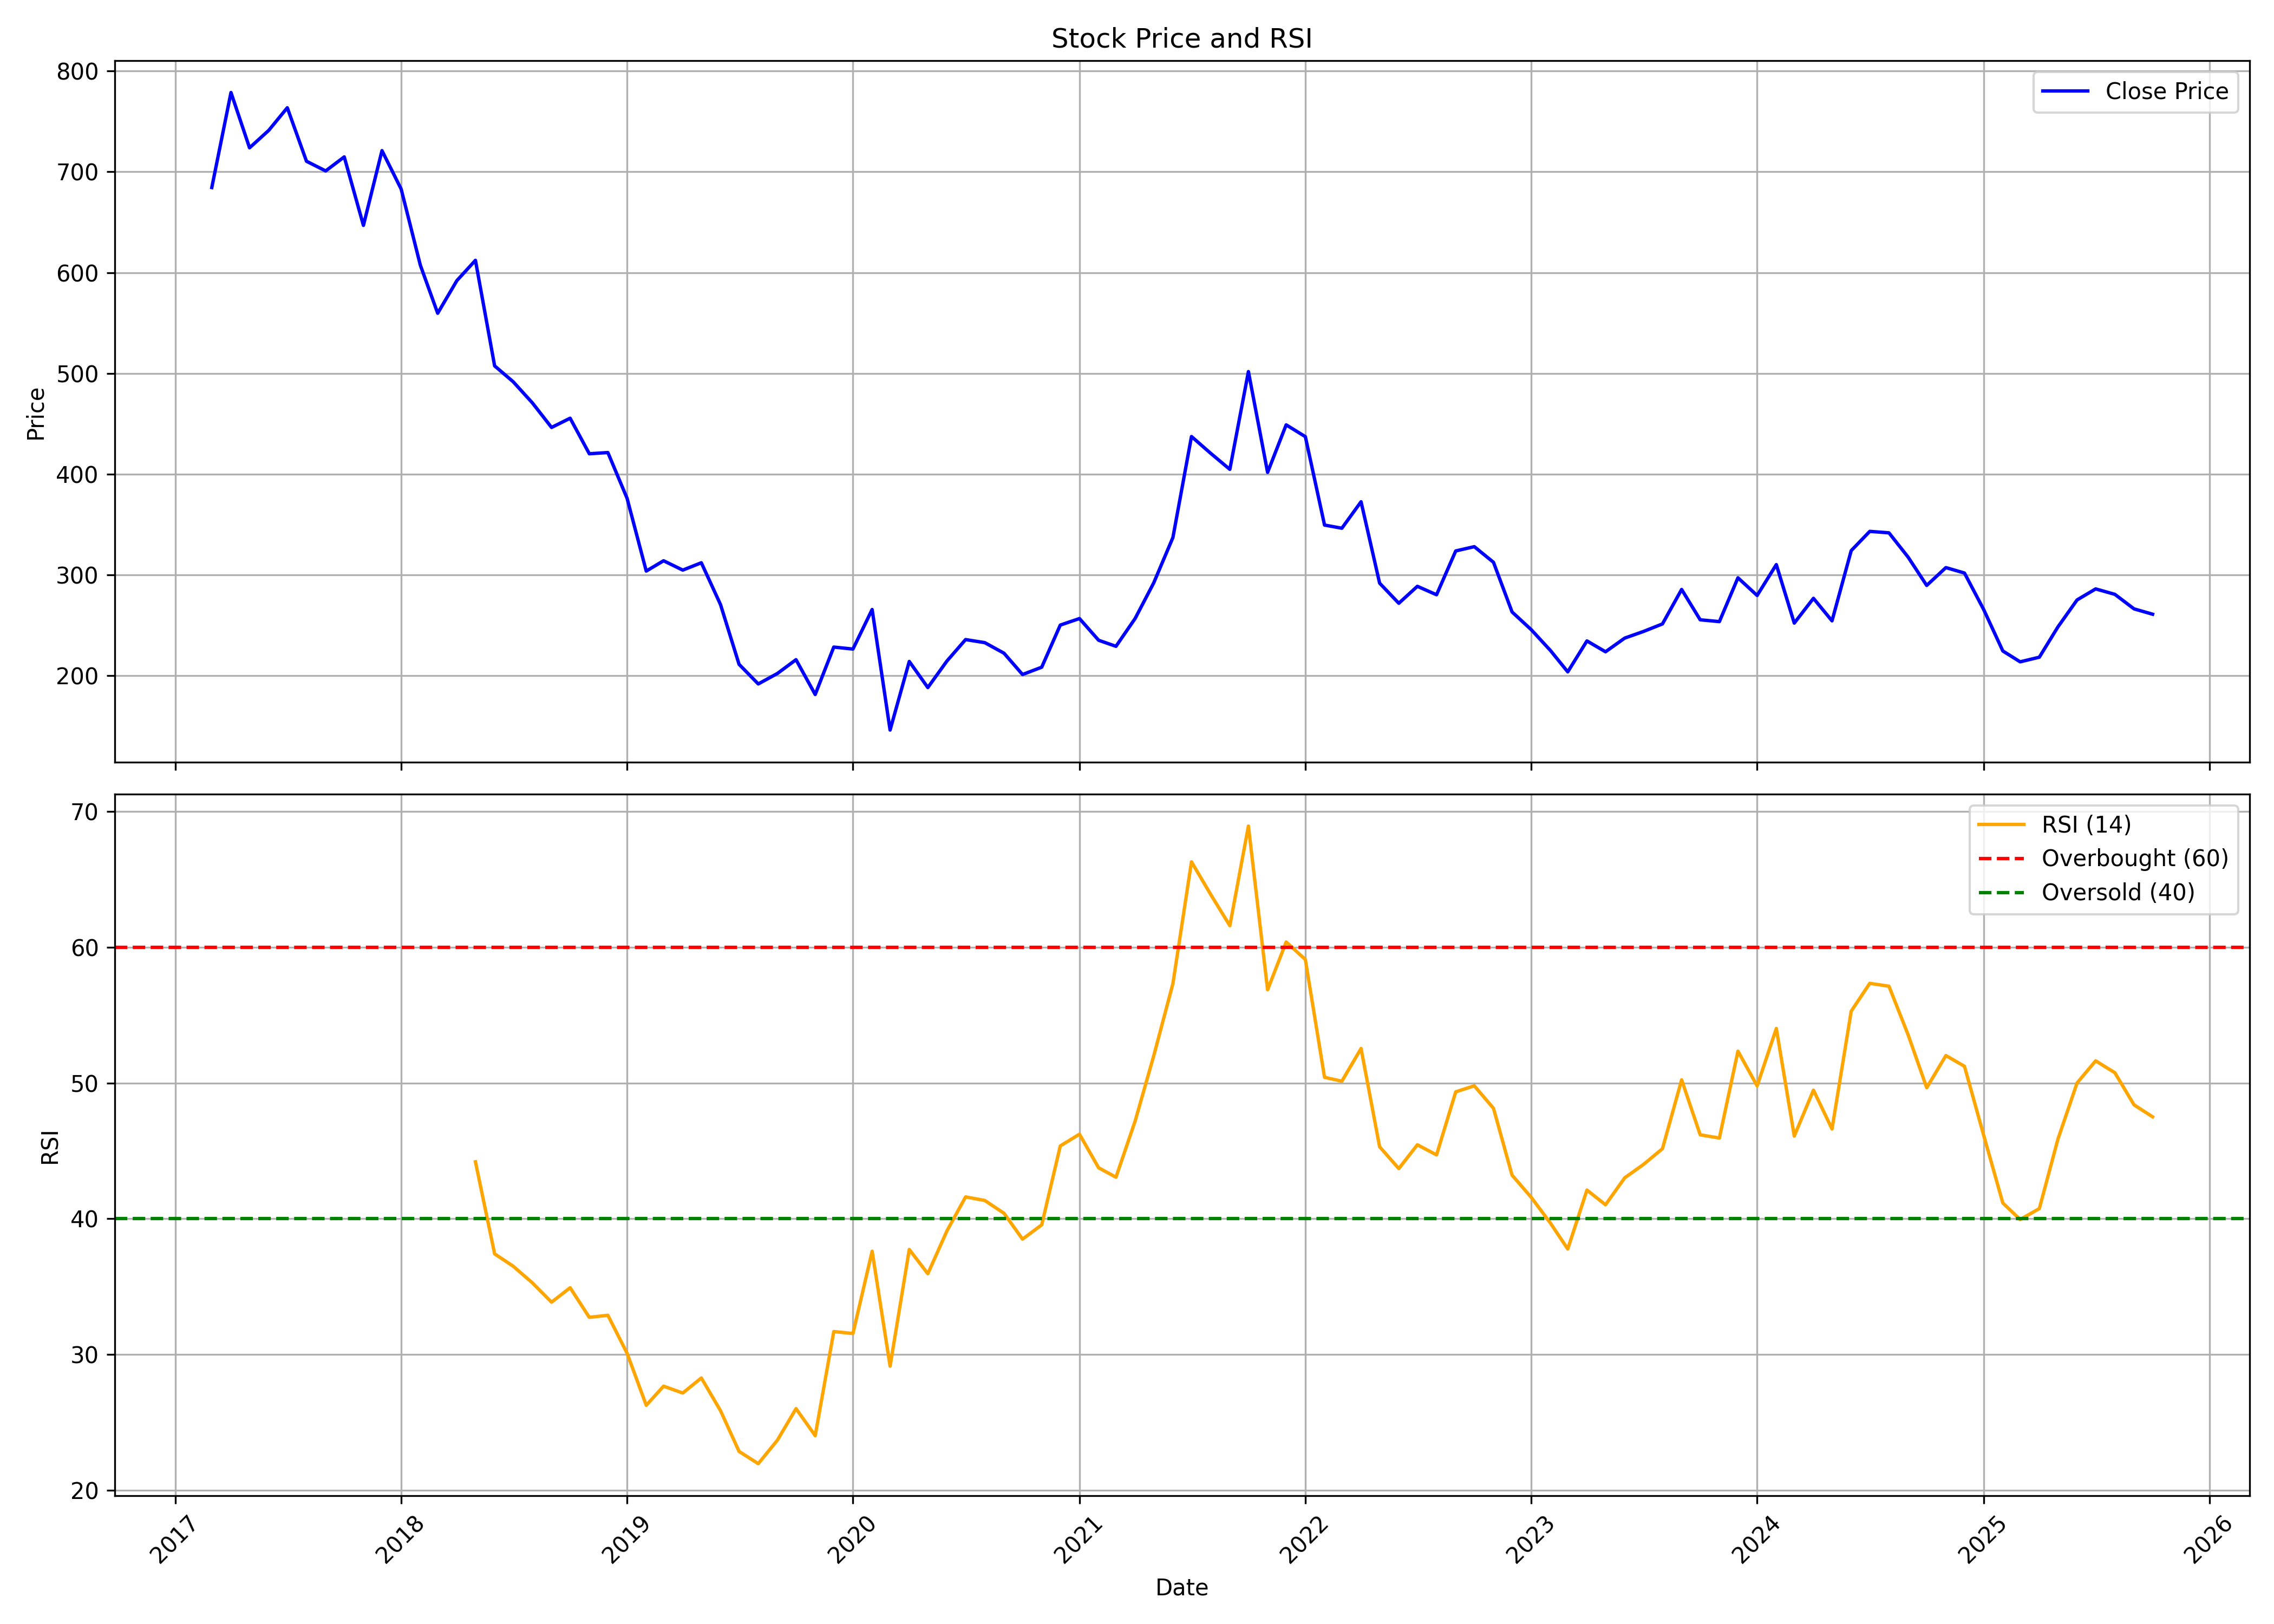

Source data for this figure (header and first rows):
, date, symbol, open, high, low, close, volume, rsi
0, 2017-03-01, AKSHARCHEM, 686, 706, 682.5, 684.4, 49197, 
1, 2017-04-01, AKSHARCHEM, 685.3, 809.4, 684.4, 778.6, 445964, 
2, 2017-05-01, AKSHARCHEM, 778.6, 889.6, 683.4, 723.7, 570491, 
3, 2017-06-01, AKSHARCHEM, 715.4, 785.7, 686.8, 741.1, 271271, 
4, 2017-07-01, AKSHARCHEM, 758.2, 829.3, 715.4, 763.5, 390743, 
5, 2017-08-01, AKSHARCHEM, 771.8, 771.8, 610, 710.4, 245328, 
6, 2017-09-01, AKSHARCHEM, 711.7, 747.3, 673.6, 700.8, 381907, 
7, 2017-10-01, AKSHARCHEM, 700.8, 753.1, 682.5, 714.8, 299896, 
8, 2017-11-01, AKSHARCHEM, 715.4, 723.9, 617.5, 646.8, 331396, 
9, 2017-12-01, AKSHARCHEM, 653.8, 723.9, 585.5, 721, 333575, 
10, 2018-01-01, AKSHARCHEM, 724.8, 744.6, 664.6, 682.8, 303274, 
11, 2018-02-01, AKSHARCHEM, 701.2, 701.2, 571.4, 607.3, 230772, 
12, 2018-03-01, AKSHARCHEM, 598.7, 644.6, 553.5, 559.6, 168046, 
13, 2018-04-01, AKSHARCHEM, 569.5, 627.9, 554.4, 592, 174142, 
14, 2018-05-01, AKSHARCHEM, 592, 625, 529, 612.2, 239697, 44.19
15, 2018-06-01, AKSHARCHEM, 611.9, 613.8, 481.2, 507.4, 111813, 37.41
16, 2018-07-01, AKSHARCHEM, 507.1, 550.6, 442.5, 491.7, 246867, 36.5
17, 2018-08-01, AKSHARCHEM, 491.4, 542.9, 462.3, 470.7, 104969, 35.27
18, 2018-09-01, AKSHARCHEM, 475.4, 503.6, 442.4, 446.3, 79253, 33.85
19, 2018-10-01, AKSHARCHEM, 449.7, 488.1, 380.1, 455.5, 94085, 34.91
20, 2018-11-01, AKSHARCHEM, 459.6, 466.3, 403.4, 420.2, 56377, 32.73
21, 2018-12-01, AKSHARCHEM, 427.2, 436.9, 393.3, 421.4, 43097, 32.88
22, 2019-01-01, AKSHARCHEM, 418.1, 431.1, 371.5, 376.1, 62628, 30.08
23, 2019-02-01, AKSHARCHEM, 379, 393.3, 286.5, 303.9, 125640, 26.25
24, 2019-03-01, AKSHARCHEM, 303.9, 336.5, 300.4, 314.1, 86126, 27.66
25, 2019-04-01, AKSHARCHEM, 313.7, 355.4, 298.8, 304.8, 53612, 27.15
26, 2019-05-01, AKSHARCHEM, 304.8, 346.6, 230.9, 312.1, 330063, 28.26
27, 2019-06-01, AKSHARCHEM, 322.2, 322.2, 247.9, 270.6, 116816, 25.85
28, 2019-07-01, AKSHARCHEM, 269.2, 281.5, 194.1, 211.3, 44385, 22.85
29, 2019-08-01, AKSHARCHEM, 205.7, 232, 173.4, 191.9, 82512, 21.95
30, 2019-09-01, AKSHARCHEM, 191.9, 234.1, 182.6, 202.3, 85339, 23.68
31, 2019-10-01, AKSHARCHEM, 215.2, 220.2, 185.3, 215.9, 49151, 26
32, 2019-11-01, AKSHARCHEM, 212, 223.8, 169.6, 181.4, 128339, 24.01
33, 2019-12-01, AKSHARCHEM, 179.5, 256.2, 168.6, 228.5, 494336, 31.68
34, 2020-01-01, AKSHARCHEM, 228.2, 261, 213, 226.5, 437163, 31.54
35, 2020-02-01, AKSHARCHEM, 229.1, 325.5, 211.8, 265.7, 547291, 37.6
36, 2020-03-01, AKSHARCHEM, 279.3, 279.3, 129.1, 146.1, 198029, 29.13
37, 2020-04-01, AKSHARCHEM, 149.6, 235.9, 139, 214.2, 429444, 37.73
38, 2020-05-01, AKSHARCHEM, 214.2, 223.8, 178.4, 188.3, 793421, 35.94
39, 2020-06-01, AKSHARCHEM, 190.9, 236.2, 186, 214.7, 942185, 39.11
40, 2020-07-01, AKSHARCHEM, 216.5, 254, 204.5, 235.9, 2563590, 41.6
41, 2020-08-01, AKSHARCHEM, 236.2, 265.5, 214.7, 232.8, 3011126, 41.34
42, 2020-09-01, AKSHARCHEM, 230.8, 244.1, 206.8, 222.4, 547489, 40.4
43, 2020-10-01, AKSHARCHEM, 224.5, 225.4, 196.1, 201.2, 225787, 38.49
44, 2020-11-01, AKSHARCHEM, 200.8, 218, 194.1, 208.5, 406687, 39.54
45, 2020-12-01, AKSHARCHEM, 209.8, 260.2, 207.6, 250.3, 1129818, 45.36
46, 2021-01-01, AKSHARCHEM, 254, 294.3, 250.9, 256.8, 1031758, 46.22
47, 2021-02-01, AKSHARCHEM, 265.3, 283, 234.3, 235.2, 812329, 43.75
48, 2021-03-01, AKSHARCHEM, 237.2, 258.9, 225.1, 229.2, 508255, 43.05
49, 2021-04-01, AKSHARCHEM, 231.3, 264.5, 206.7, 256.9, 458230, 47.2
50, 2021-05-01, AKSHARCHEM, 252.9, 312.7, 251.7, 292.1, 1756216, 52
51, 2021-06-01, AKSHARCHEM, 298.2, 380, 283.6, 337.1, 2805711, 57.32
52, 2021-07-01, AKSHARCHEM, 339.1, 489.9, 336.6, 437.3, 3988924, 66.29
53, 2021-08-01, AKSHARCHEM, 442.9, 482.3, 379, 420.7, 1285021, 63.89
54, 2021-09-01, AKSHARCHEM, 420.2, 460.7, 392.8, 404.8, 666304, 61.59
55, 2021-10-01, AKSHARCHEM, 405.2, 609.2, 401.4, 501.8, 3067149, 68.93
56, 2021-11-01, AKSHARCHEM, 488.5, 545, 395.2, 401.8, 861399, 56.87
57, 2021-12-01, AKSHARCHEM, 413.8, 492.4, 397.1, 448.9, 597873, 60.39
58, 2022-01-01, AKSHARCHEM, 444.8, 491.4, 409.4, 437.2, 686180, 59.1
59, 2022-02-01, AKSHARCHEM, 444.7, 453.6, 328.8, 349.5, 234543, 50.41
... 44 more rows
